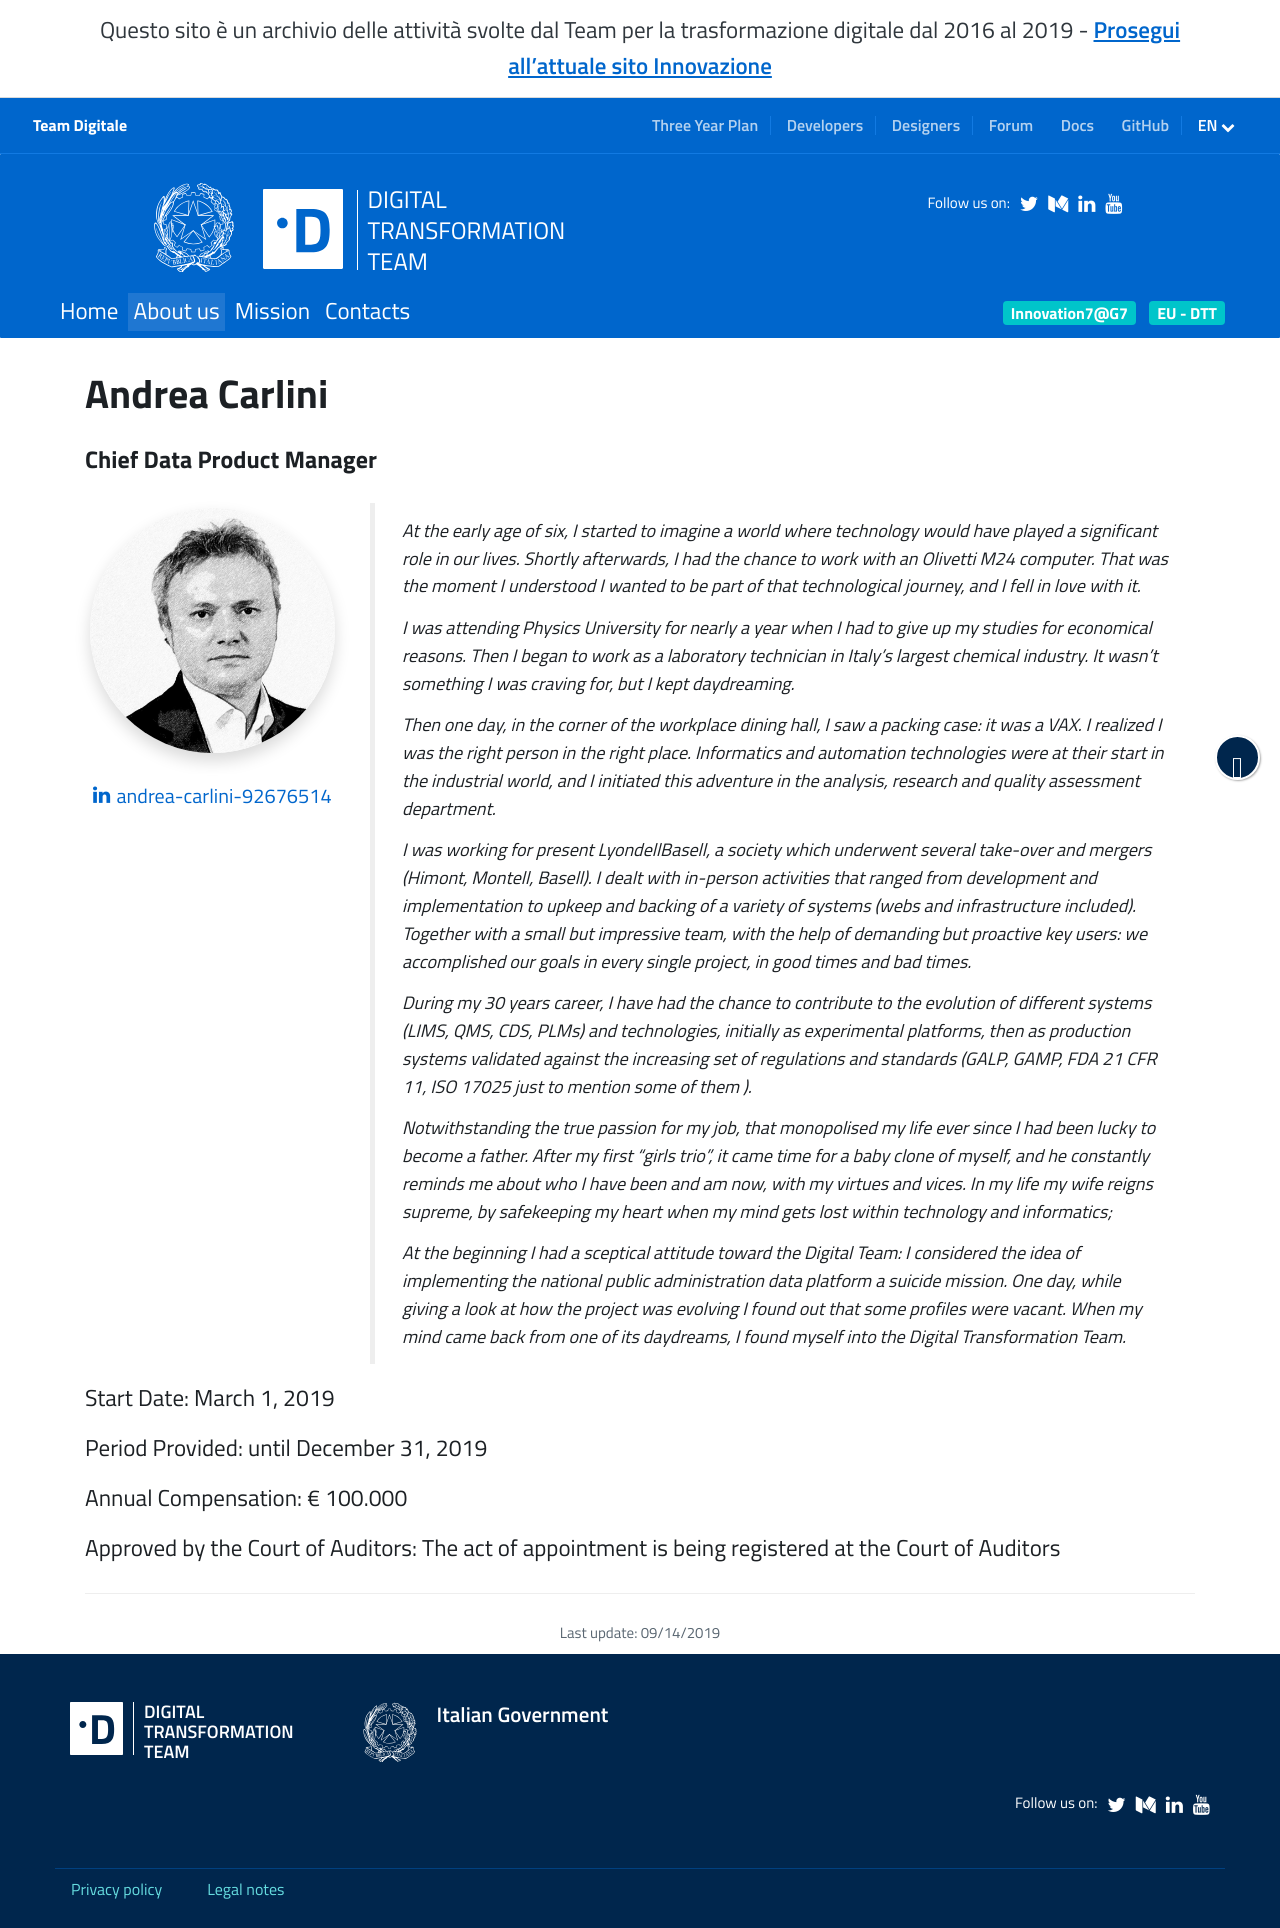

repository: teamdigitale/teamdigitale.governo.it · page: en/people/andrea-carlini.htm · generator: jekyll

---
title: Andrea Carlini
lang: en
role: Chief Data Product Manager
layout: people
permalink: /en/people/andrea-carlini.htm
ref: andrea-carlini
parent_ref: team
linkedin_url: https://www.linkedin.com/in/andrea-carlini-92676514/
start_date: March 1, 2019
period_provided: until December 31, 2019
annual_compensation: € 100.000
approved_by_court: The act of appointment is being registered at the Court of Auditors
---
At the early age of six, I started to imagine a world where technology would have played a significant role in our lives. Shortly afterwards, I had the chance to work with an Olivetti M24 computer. That was the moment I understood I wanted to be part of that technological journey, and I fell in love with it.

I was attending Physics University for nearly a year when I had to give up my studies for economical reasons. Then I began to work as a laboratory technician in Italy's largest chemical industry. It wasn’t something I was craving for, but I kept daydreaming.

Then one day, in the corner of the workplace dining hall, I saw a packing case: it was a VAX. I realized I was the right person in the right place. Informatics and automation technologies were at their start in the industrial world, and I initiated this adventure in the analysis, research and quality assessment department.

I was working for present LyondellBasell, a society which underwent several take-over and mergers (Himont, Montell, Basell). I dealt with in-person activities that ranged from development and implementation to upkeep and backing of a variety of systems (webs and infrastructure included). Together with a small but impressive team, with the help of demanding but proactive key users: we accomplished our goals in every single project, in good times and bad times.

During my 30 years career, I have had the chance to contribute to the evolution of different  systems (LIMS, QMS, CDS, PLMs) and technologies, initially as experimental platforms, then as production systems validated against the increasing set of regulations and standards (GALP, GAMP, FDA 21 CFR 11, ISO 17025 just to mention some of them ).

Notwithstanding the true passion for my job, that monopolised my life ever since I had been lucky to become a father. After my first “girls trio”, it came time for a baby clone of myself, and he constantly reminds me about who I have been and am now, with my virtues and vices. In my life my wife reigns supreme, by safekeeping my heart when my mind gets lost within technology and informatics; 

At the beginning I had a sceptical attitude toward the Digital Team: I considered the idea of implementing the national public administration data platform a suicide mission. One day, while giving a look at how the project was evolving I found out that some profiles were vacant. When my mind came back from one of its daydreams, I found myself into the Digital Transformation Team.
